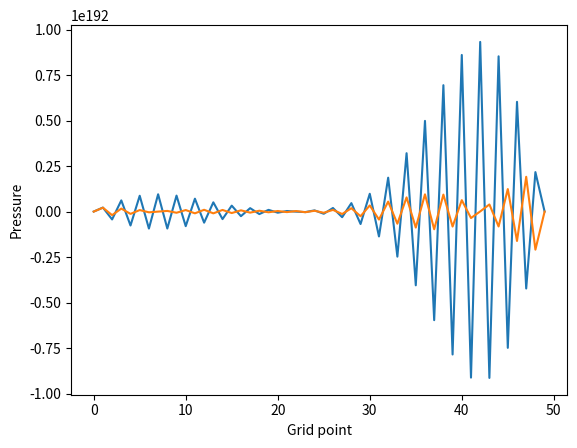

Reproduce this figure in Python.
import numpy as np
import matplotlib.pyplot as plt

# Set the fluid properties and flow conditions
rho = 1.0  # density
mu = 1.0   # viscosity
u = 1.0    # velocity
L = 1.0    # length

# Set the number of grid points and the grid spacing
nx = 50
dx = L / nx

# Set the timestep size and the number of timesteps
dt = 0.01
nt = 100

# Set the initial velocity and pressure
u_initial = np.zeros(nx)
p_initial = np.zeros(nx)

# Set the boundary conditions
u_left = 1.0
u_right = 10.0
p_left = 1.0
p_right = 10.0

# Create arrays to store the solution at each timestep
u_solution = np.zeros((nt, nx))
p_solution = np.zeros((nt, nx))

# Set the initial conditions
u_solution[0] = u_initial
p_solution[0] = p_initial

# Solve the Navier-Stokes equation using the finite difference method
for t in range(nt - 1):
    for i in range(1, nx - 1):
        u_solution[t + 1, i] = (
            u_solution[t, i]
            - dt / (2 * rho * dx) * (p_solution[t, i + 1] - p_solution[t, i - 1])
            + mu * dt / dx**2 * (u_solution[t, i + 1] - 2 * u_solution[t, i] + u_solution[t, i - 1])
        )
    for i in range(1, nx - 1):
        p_solution[t + 1, i] = (
            p_solution[t, i]
            - rho * dt / dx * (u_solution[t + 1, i + 1] - u_solution[t + 1, i - 1])
        )
        
    # Apply the boundary conditions
    u_solution[t + 1, 0] = u_left
    u_solution[t + 1, -1] = u_right
    p_solution[t + 1, 0] = p_left
    p_solution[t + 1, -1] = p_right


#Solution at the i-th grid point and the t-th timestep, 
velocity = u_solution[t, i] 
pressure = p_solution[t, i]
print(velocity)
print(pressure)
# Plot the velocity solution
plt.plot(u_solution[t])
plt.xlabel("Grid point")
plt.ylabel("Velocity")
plt.show()

# Plot the pressure solution
plt.plot(p_solution[t])
plt.xlabel("Grid point")
plt.ylabel("Pressure")
plt.show()